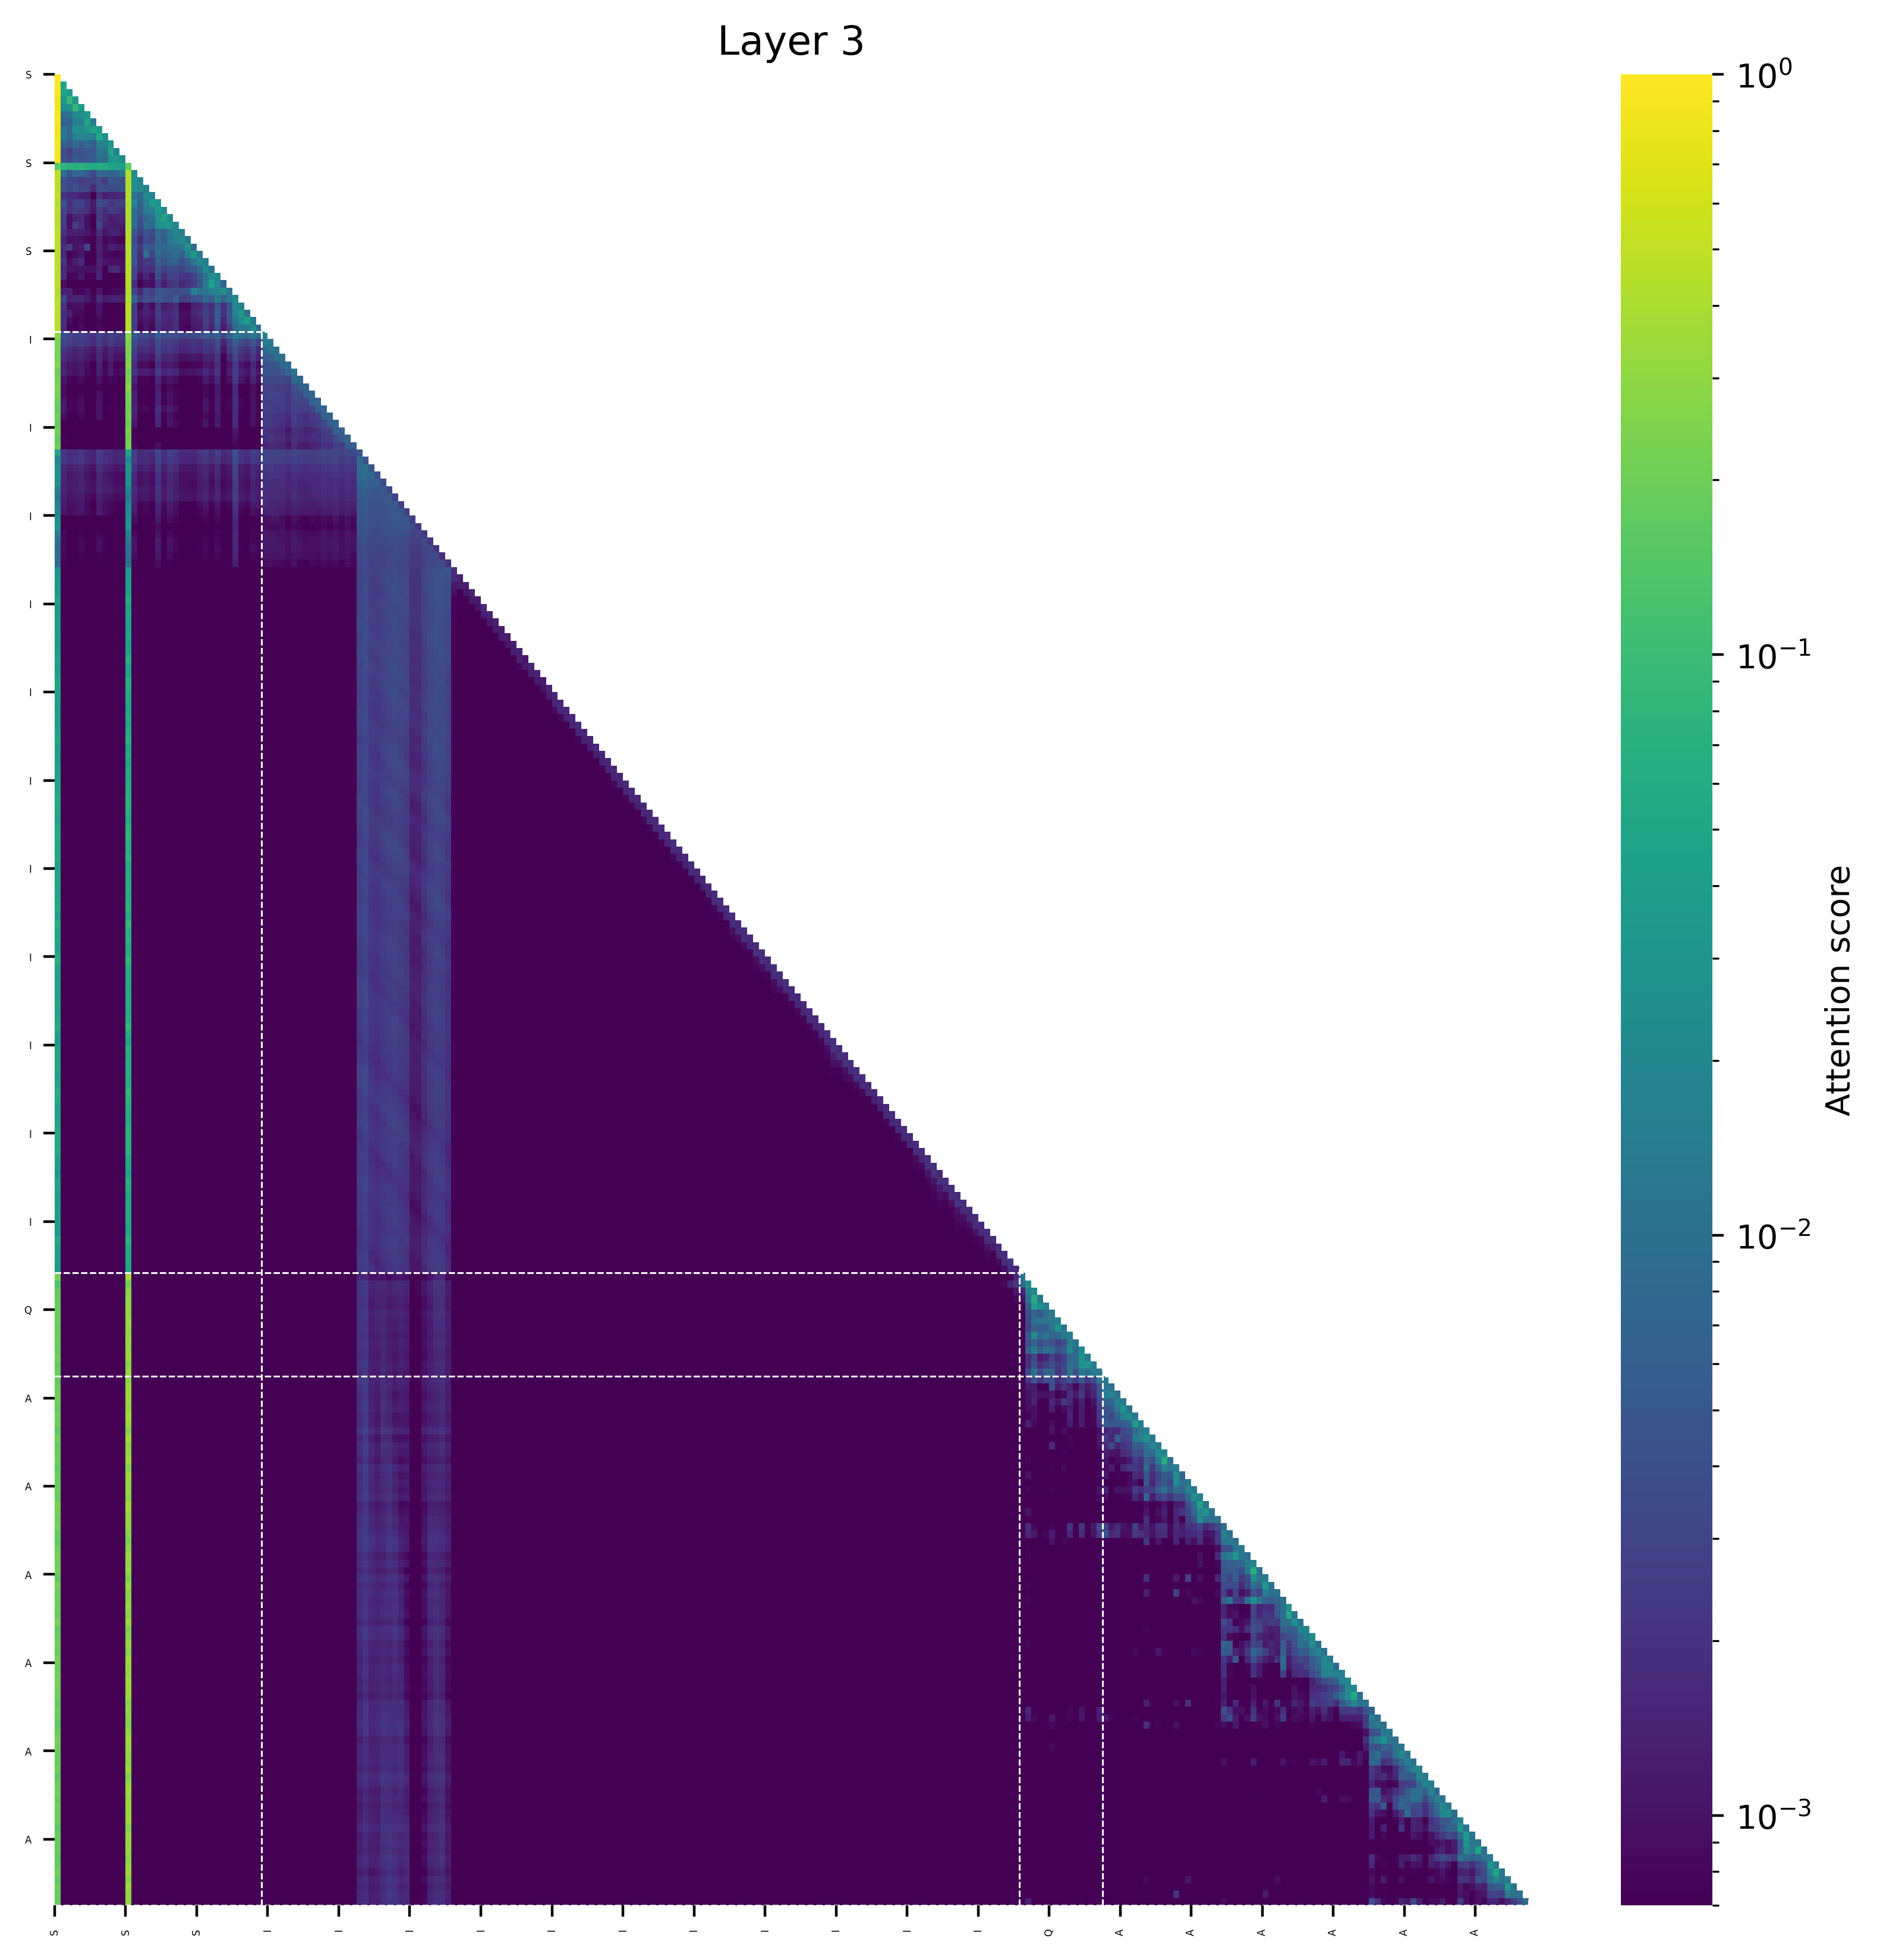

Source data for this figure (header and first rows):
(0, 1.0), (171, 0.0), (157, 0.0), (170, 0.0), (169, 0.0), (168, 0.0), (167, 0.0), (166, 0.0), (165, 0.0), (158, 0.0)
(0, 0.949188232421875), (1, 0.05081629753112793), (165, 0.0), (171, 0.0), (166, 0.0), (167, 0.0), (170, 0.0), (157, 0.0), (168, 0.0), (169, 0.0)
(0, 0.9192352294921875), (1, 0.0472908616065979), (2, 0.03351231664419174), (165, 0.0), (171, 0.0), (166, 0.0), (167, 0.0), (170, 0.0), (157, 0.0), (168, 0.0)
(0, 0.8433456420898438), (2, 0.09024029970169067), (1, 0.03405940532684326), (3, 0.03236788511276245), (165, 0.0), (171, 0.0), (166, 0.0), (167, 0.0), (170, 0.0), (157, 0.0)
(0, 0.8306121826171875), (3, 0.08278417587280273), (4, 0.03529703617095947), (2, 0.02829265594482422), (1, 0.023025214672088623), (165, 0.0), (171, 0.0), (166, 0.0), (167, 0.0), (170, 0.0)
(0, 0.899871826171875), (5, 0.03333142399787903), (4, 0.02390599250793457), (3, 0.02230009436607361), (2, 0.010506168007850647), (1, 0.01007010042667389), (167, 0.0), (168, 0.0), (166, 0.0), (172, 0.0)
(0, 0.89141845703125), (5, 0.05023297667503357), (4, 0.01533535122871399), (3, 0.015090003609657288), (6, 0.01462579146027565), (1, 0.006640411913394928), (2, 0.00663391500711441), (167, 0.0), (168, 0.0), (170, 0.0)
(0, 0.8133697509765625), (6, 0.047027409076690674), (7, 0.03654062747955322), (5, 0.03050708770751953), (3, 0.028882503509521484), (4, 0.023211538791656494), (1, 0.011999830603599548), (2, 0.008467443287372589), (167, 0.0), (168, 0.0)
(0, 0.8272247314453125), (7, 0.055873870849609375), (8, 0.025148749351501465), (4, 0.01991260051727295), (5, 0.01777714490890503), (6, 0.016648560762405396), (3, 0.016296178102493286), (1, 0.013172775506973267), (2, 0.00797891616821289), (167, 0.0)
(0, 0.892486572265625), (9, 0.03157319128513336), (8, 0.017891764640808105), (7, 0.017638742923736572), (3, 0.008296474814414978), (5, 0.008141741156578064), (1, 0.006429105997085571), (4, 0.005980774760246277), (6, 0.00585879385471344), (2, 0.0056571364402771)
(0, 0.884307861328125), (9, 0.0508129820227623), (10, 0.016991905868053436), (7, 0.011722862720489502), (8, 0.011507183313369751), (6, 0.004878699779510498), (5, 0.004773139953613281), (3, 0.0043863169848918915), (4, 0.0041365548968315125), (1, 0.0038008838891983032)
(0, 0.869873046875), (10, 0.03070072829723358), (9, 0.0273129940032959), (11, 0.023161590099334717), (7, 0.010333683341741562), (8, 0.009183423593640327), (3, 0.006032103672623634), (5, 0.005612906068563461), (6, 0.005167063325643539), (1, 0.004669170826673508)
(12, 0.17222833633422852), (0, 0.16206836700439453), (1, 0.07888364791870117), (4, 0.07448863983154297), (2, 0.07024288177490234), (7, 0.06709909439086914), (3, 0.06553077697753906), (8, 0.05762672424316406), (5, 0.05757904052734375), (6, 0.0555572509765625)
(0, 0.47283172607421875), (12, 0.42071533203125), (13, 0.02365899085998535), (11, 0.012940481305122375), (1, 0.010390020906925201), (7, 0.008486218750476837), (3, 0.007902925834059715), (8, 0.007678402587771416), (10, 0.007578104734420776), (4, 0.007413707673549652)
(0, 0.4857177734375), (12, 0.43087005615234375), (13, 0.02679312229156494), (14, 0.018834814429283142), (9, 0.004993759095668793), (10, 0.0044676996767520905), (1, 0.004133623093366623), (11, 0.0037444904446601868), (7, 0.0036310460418462753), (2, 0.003185620531439781)
(0, 0.4736785888671875), (12, 0.422943115234375), (13, 0.025381624698638916), (14, 0.021561168134212494), (15, 0.01712632179260254), (1, 0.004562893882393837), (11, 0.0045045241713523865), (3, 0.004361042752861977), (7, 0.0038699135184288025), (8, 0.003640729933977127)
(0, 0.48931884765625), (12, 0.4352264404296875), (15, 0.022736310958862305), (16, 0.01823446899652481), (13, 0.010675929486751556), (14, 0.007447432726621628), (1, 0.00201619416475296), (7, 0.0019894707947969437), (11, 0.0016239918768405914), (2, 0.0015793461352586746)
(0, 0.45134735107421875), (12, 0.4113121032714844), (16, 0.03672665357589722), (17, 0.02609187364578247), (13, 0.01992236077785492), (15, 0.01760128140449524), (14, 0.007211282849311829), (1, 0.004451051354408264), (7, 0.003926500678062439), (8, 0.0030775144696235657)
(0, 0.459564208984375), (12, 0.41551971435546875), (17, 0.03471881151199341), (18, 0.021609194576740265), (16, 0.014711394906044006), (15, 0.013916224241256714), (13, 0.010423600673675537), (14, 0.005659230053424835), (1, 0.003056628629565239), (7, 0.0026693977415561676)
(0, 0.4461517333984375), (12, 0.4080619812011719), (18, 0.04577171802520752), (17, 0.029084324836730957), (19, 0.021403729915618896), (16, 0.01063913106918335), (13, 0.010313257575035095), (15, 0.007773399353027344), (14, 0.004315026104450226), (1, 0.0026419274508953094)
(0, 0.4392585754394531), (12, 0.4031562805175781), (19, 0.0345187783241272), (18, 0.03036704659461975), (17, 0.0245172381401062), (20, 0.01890885829925537), (13, 0.010374188423156738), (15, 0.009315788745880127), (16, 0.008213423192501068), (14, 0.0034498833119869232)
(0, 0.47162628173828125), (12, 0.437957763671875), (20, 0.01858609914779663), (21, 0.014626264572143555), (19, 0.012250244617462158), (17, 0.00844186544418335), (18, 0.006600812077522278), (13, 0.004985645413398743), (15, 0.004408977925777435), (16, 0.003671489655971527)
(0, 0.4663543701171875), (12, 0.43398284912109375), (21, 0.022392526268959045), (20, 0.016562074422836304), (22, 0.013100288808345795), (19, 0.011869147419929504), (17, 0.008161231875419617), (18, 0.005433045327663422), (15, 0.0037945806980133057), (13, 0.003718756139278412)
(0, 0.458404541015625), (12, 0.42308807373046875), (22, 0.028005268424749374), (21, 0.012220010161399841), (20, 0.010741263628005981), (23, 0.009353488683700562), (19, 0.008752740919589996), (18, 0.008210528641939163), (17, 0.008077859878540039), (15, 0.005636202171444893)
(0, 0.447174072265625), (12, 0.424835205078125), (23, 0.03514374792575836), (22, 0.016198471188545227), (24, 0.012313812971115112), (15, 0.009299436584115028), (20, 0.009268596768379211), (17, 0.007205460220575333), (19, 0.007087280973792076), (21, 0.006403177976608276)
(0, 0.455352783203125), (12, 0.44016265869140625), (24, 0.020976781845092773), (25, 0.015102267265319824), (23, 0.011880993843078613), (20, 0.006675271317362785), (17, 0.006156366318464279), (22, 0.005935609340667725), (19, 0.005869980901479721), (13, 0.004740117117762566)
(0, 0.4636077880859375), (12, 0.44713592529296875), (25, 0.02188694477081299), (26, 0.011222809553146362), (24, 0.008852899074554443), (23, 0.004987969994544983), (17, 0.004218868911266327), (22, 0.004072763025760651), (19, 0.0035404860973358154), (20, 0.0034777726978063583)
(0, 0.45452117919921875), (12, 0.44972991943359375), (26, 0.02462046593427658), (27, 0.02105271816253662), (25, 0.011186003684997559), (24, 0.005122564733028412), (17, 0.003733348101377487), (19, 0.002881191670894623), (13, 0.0028014425188302994), (20, 0.002787325531244278)
(0, 0.4526214599609375), (12, 0.43791961669921875), (26, 0.04063783586025238), (27, 0.01975204050540924), (25, 0.013250619173049927), (28, 0.007258452475070953), (24, 0.00467238575220108), (23, 0.0025087296962738037), (17, 0.0024343710392713547), (20, 0.0023639556020498276)
(0, 0.433441162109375), (12, 0.41024017333984375), (28, 0.02580985426902771), (27, 0.01878213882446289), (23, 0.01642504706978798), (26, 0.01641414314508438), (25, 0.011714816093444824), (29, 0.011620566248893738), (24, 0.010438293218612671), (17, 0.004621434956789017)
(0, 0.44149017333984375), (12, 0.42421722412109375), (30, 0.02091813087463379), (27, 0.013099133968353271), (29, 0.01283290982246399), (25, 0.008013695478439331), (13, 0.007802439853549004), (28, 0.007276125252246857), (26, 0.005818694829940796), (20, 0.005772268399596214)
(0, 0.46833038330078125), (12, 0.45357513427734375), (30, 0.020769447088241577), (31, 0.016121864318847656), (27, 0.004813209176063538), (29, 0.00439365953207016), (13, 0.002673555165529251), (25, 0.0023980364203453064), (17, 0.002325965091586113), (1, 0.0021021179854869843)
(0, 0.4527587890625), (12, 0.43502044677734375), (31, 0.0357784777879715), (30, 0.01978921890258789), (32, 0.010833188891410828), (27, 0.006159871816635132), (29, 0.004341974854469299), (25, 0.002855047583580017), (13, 0.0026163551956415176), (17, 0.0025709345936775208)
(0, 0.44195556640625), (12, 0.4272727966308594), (32, 0.040908634662628174), (31, 0.02447327971458435), (33, 0.012843012809753418), (30, 0.011478319764137268), (27, 0.005785435438156128), (29, 0.004082128405570984), (13, 0.002721702679991722), (25, 0.00258433073759079)
(0, 0.45374298095703125), (12, 0.44432830810546875), (33, 0.023085296154022217), (31, 0.012783259153366089), (32, 0.012635946273803711), (34, 0.009084731340408325), (30, 0.008496984839439392), (27, 0.0045094359666109085), (13, 0.002565823495388031), (29, 0.0024251826107501984)
(12, 0.2927504777908325), (0, 0.29228508472442627), (35, 0.016094231978058815), (30, 0.012996325269341469), (33, 0.012271435931324959), (31, 0.010267890989780426), (34, 0.00955278892070055), (32, 0.00941526796668768), (27, 0.0066771311685442924), (29, 0.005965914111584425)
(12, 0.23665404319763184), (0, 0.23197293281555176), (35, 0.014883812516927719), (36, 0.012897180393338203), (30, 0.005815471988171339), (33, 0.004513949155807495), (13, 0.003976890817284584), (27, 0.003678119508549571), (31, 0.0036335119511932135), (17, 0.003612909931689501)
(12, 0.23295629024505615), (0, 0.22500300407409668), (36, 0.011930778622627258), (37, 0.010658491402864456), (35, 0.00740486104041338), (30, 0.004189766012132168), (17, 0.0031210631132125854), (27, 0.0028967438265681267), (33, 0.0027617975138127804), (13, 0.0026734722778201103)
(12, 0.2300865650177002), (0, 0.21908462047576904), (37, 0.009781083092093468), (38, 0.009740889072418213), (36, 0.006205081008374691), (35, 0.005736218765377998), (30, 0.003134611062705517), (17, 0.002430178225040436), (13, 0.0023257089778780937), (33, 0.002261320361867547)
(12, 0.2578294277191162), (0, 0.24284064769744873), (39, 0.008321257308125496), (38, 0.00784805417060852), (37, 0.004522817209362984), (36, 0.004468253348022699), (35, 0.0038796723820269108), (30, 0.0023245185147970915), (17, 0.0018391399644315243), (13, 0.001739167608320713)
(12, 0.20861876010894775), (0, 0.19829916954040527), (40, 0.009636650793254375), (39, 0.007213100790977478), (38, 0.004771215841174126), (37, 0.004397314507514238), (36, 0.00424379575997591), (35, 0.004087362438440323), (30, 0.002709416439756751), (17, 0.002514895284548402)
(12, 0.23085343837738037), (0, 0.21572375297546387), (40, 0.00816035084426403), (41, 0.007759900763630867), (38, 0.003516349010169506), (35, 0.003455615369603038), (36, 0.003335610032081604), (39, 0.0032826177775859833), (37, 0.0031542687211185694), (30, 0.0022629352752119303)
(12, 0.25842130184173584), (0, 0.23681145906448364), (42, 0.006878963205963373), (41, 0.006177239585667849), (40, 0.0038943637628108263), (36, 0.0029227628838270903), (35, 0.0027848046738654375), (38, 0.0026024412363767624), (37, 0.0025284448638558388), (39, 0.002390859182924032)
(12, 0.22611093521118164), (0, 0.20997095108032227), (43, 0.0070647383108735085), (42, 0.0062524303793907166), (40, 0.0036921915598213673), (41, 0.0033743742387741804), (36, 0.0029559549875557423), (37, 0.0027941130101680756), (35, 0.0027693994343280792), (38, 0.0026366417296230793)
(12, 0.21273314952850342), (0, 0.19464147090911865), (44, 0.007203109562397003), (43, 0.00641692103818059), (40, 0.003126230090856552), (42, 0.003100865986198187), (41, 0.0029880714137107134), (36, 0.0026775903534144163), (38, 0.0026690508238971233), (37, 0.0026542197447270155)
(12, 0.19290971755981445), (0, 0.17803329229354858), (45, 0.007274776231497526), (44, 0.006144252605736256), (43, 0.003238316858187318), (40, 0.0030063579324632883), (35, 0.0027612298727035522), (42, 0.002676944714039564), (36, 0.0026095048524439335), (41, 0.0026076589711010456)
(12, 0.21685105562210083), (0, 0.2001398503780365), (45, 0.0066501181572675705), (46, 0.006369926035404205), (44, 0.00271343975327909), (40, 0.002597194630652666), (43, 0.0023784958757460117), (35, 0.0023407109547406435), (36, 0.0023311213590204716), (41, 0.0020530694164335728)
(12, 0.19059836864471436), (0, 0.1769307255744934), (47, 0.007049979642033577), (46, 0.006136227399110794), (45, 0.0034989523701369762), (44, 0.002499878406524658), (40, 0.002492619678378105), (35, 0.002383504994213581), (36, 0.002339770784601569), (41, 0.002163180848583579)
(12, 0.22995400428771973), (0, 0.20829474925994873), (47, 0.006499656941741705), (48, 0.006281259469687939), (46, 0.00279254000633955), (45, 0.002560362219810486), (35, 0.001982209738343954), (36, 0.0018678646301850677), (40, 0.001796505181118846), (44, 0.001738133141770959)
(12, 0.19537216424942017), (0, 0.1717698574066162), (49, 0.007168295793235302), (48, 0.005491295829415321), (47, 0.003567664884030819), (46, 0.002491922350600362), (45, 0.0024187664967030287), (36, 0.0021850604098290205), (40, 0.0018942567985504866), (35, 0.0018770562019199133)
(12, 0.22271984815597534), (0, 0.19893723726272583), (50, 0.006185922771692276), (49, 0.005983114242553711), (47, 0.0027645505033433437), (48, 0.002423742786049843), (45, 0.0019002258777618408), (46, 0.0018587767845019698), (40, 0.001690782606601715), (37, 0.0016846011858433485)
(12, 0.045490629971027374), (0, 0.04177866876125336), (51, 0.0049246372655034065), (30, 0.0042274282313883305), (50, 0.0034587052650749683), (47, 0.003315480425953865), (45, 0.003270579967647791), (49, 0.0032324264757335186), (17, 0.003231962211430073), (40, 0.0031639928929507732)
(12, 0.02104264497756958), (0, 0.019726701080799103), (51, 0.008108684793114662), (52, 0.004887858871370554), (30, 0.0037466678768396378), (47, 0.0029794001020491123), (35, 0.00297749787569046), (17, 0.002938423305749893), (40, 0.0028985163662582636), (45, 0.002885103691369295)
(12, 0.03164833039045334), (0, 0.029139384627342224), (52, 0.009897860698401928), (51, 0.008232776075601578), (53, 0.004340171813964844), (30, 0.002944665029644966), (17, 0.002411690540611744), (47, 0.002397318137809634), (36, 0.0023397556506097317), (40, 0.0022837626747787)
(12, 0.030426815152168274), (0, 0.027633480727672577), (52, 0.008507806807756424), (51, 0.007599192671477795), (53, 0.007515990175306797), (54, 0.00388544425368309), (30, 0.0027994979172945023), (47, 0.002050314098596573), (49, 0.0020198198035359383), (36, 0.001960915978997946)
(12, 0.03128092736005783), (0, 0.027303513139486313), (52, 0.007425878196954727), (51, 0.006431702058762312), (54, 0.006245104130357504), (53, 0.006024928763508797), (55, 0.0037550271954387426), (30, 0.0024453981313854456), (49, 0.0018575027352198958), (47, 0.0018205407541245222)
(12, 0.017971687018871307), (0, 0.01674286648631096), (52, 0.006327344104647636), (51, 0.005677845329046249), (55, 0.005532928742468357), (53, 0.005341613665223122), (54, 0.005058133043348789), (56, 0.00328726670704782), (30, 0.002486681565642357), (17, 0.002022664062678814)
(12, 0.01348159834742546), (0, 0.012688253074884415), (52, 0.0055734263733029366), (56, 0.0052136569283902645), (51, 0.005050311796367168), (53, 0.004673012066632509), (55, 0.004628104157745838), (54, 0.004541482776403427), (57, 0.0029962616972625256), (30, 0.0025950782001018524)
(12, 0.01941557228565216), (0, 0.017410647124052048), (57, 0.005517711862921715), (52, 0.005316634196788073), (56, 0.004868326708674431), (51, 0.0047369059175252914), (55, 0.004464163910597563), (53, 0.004393843933939934), (54, 0.004227329511195421), (58, 0.0026326002553105354)
(12, 0.022586636245250702), (0, 0.019040435552597046), (52, 0.004983524791896343), (58, 0.004960325080901384), (57, 0.004885572008788586), (56, 0.004613266326487064), (51, 0.004368560388684273), (55, 0.004157410003244877), (53, 0.004144309088587761), (54, 0.003945163916796446)
(12, 0.027245618402957916), (0, 0.024210814386606216), (57, 0.005154997110366821), (52, 0.0050934855826199055), (59, 0.004903764929622412), (58, 0.004721387289464474), (56, 0.004682949278503656), (51, 0.004386551678180695), (55, 0.004253690596669912), (53, 0.004138716962188482)
... 188 more rows
